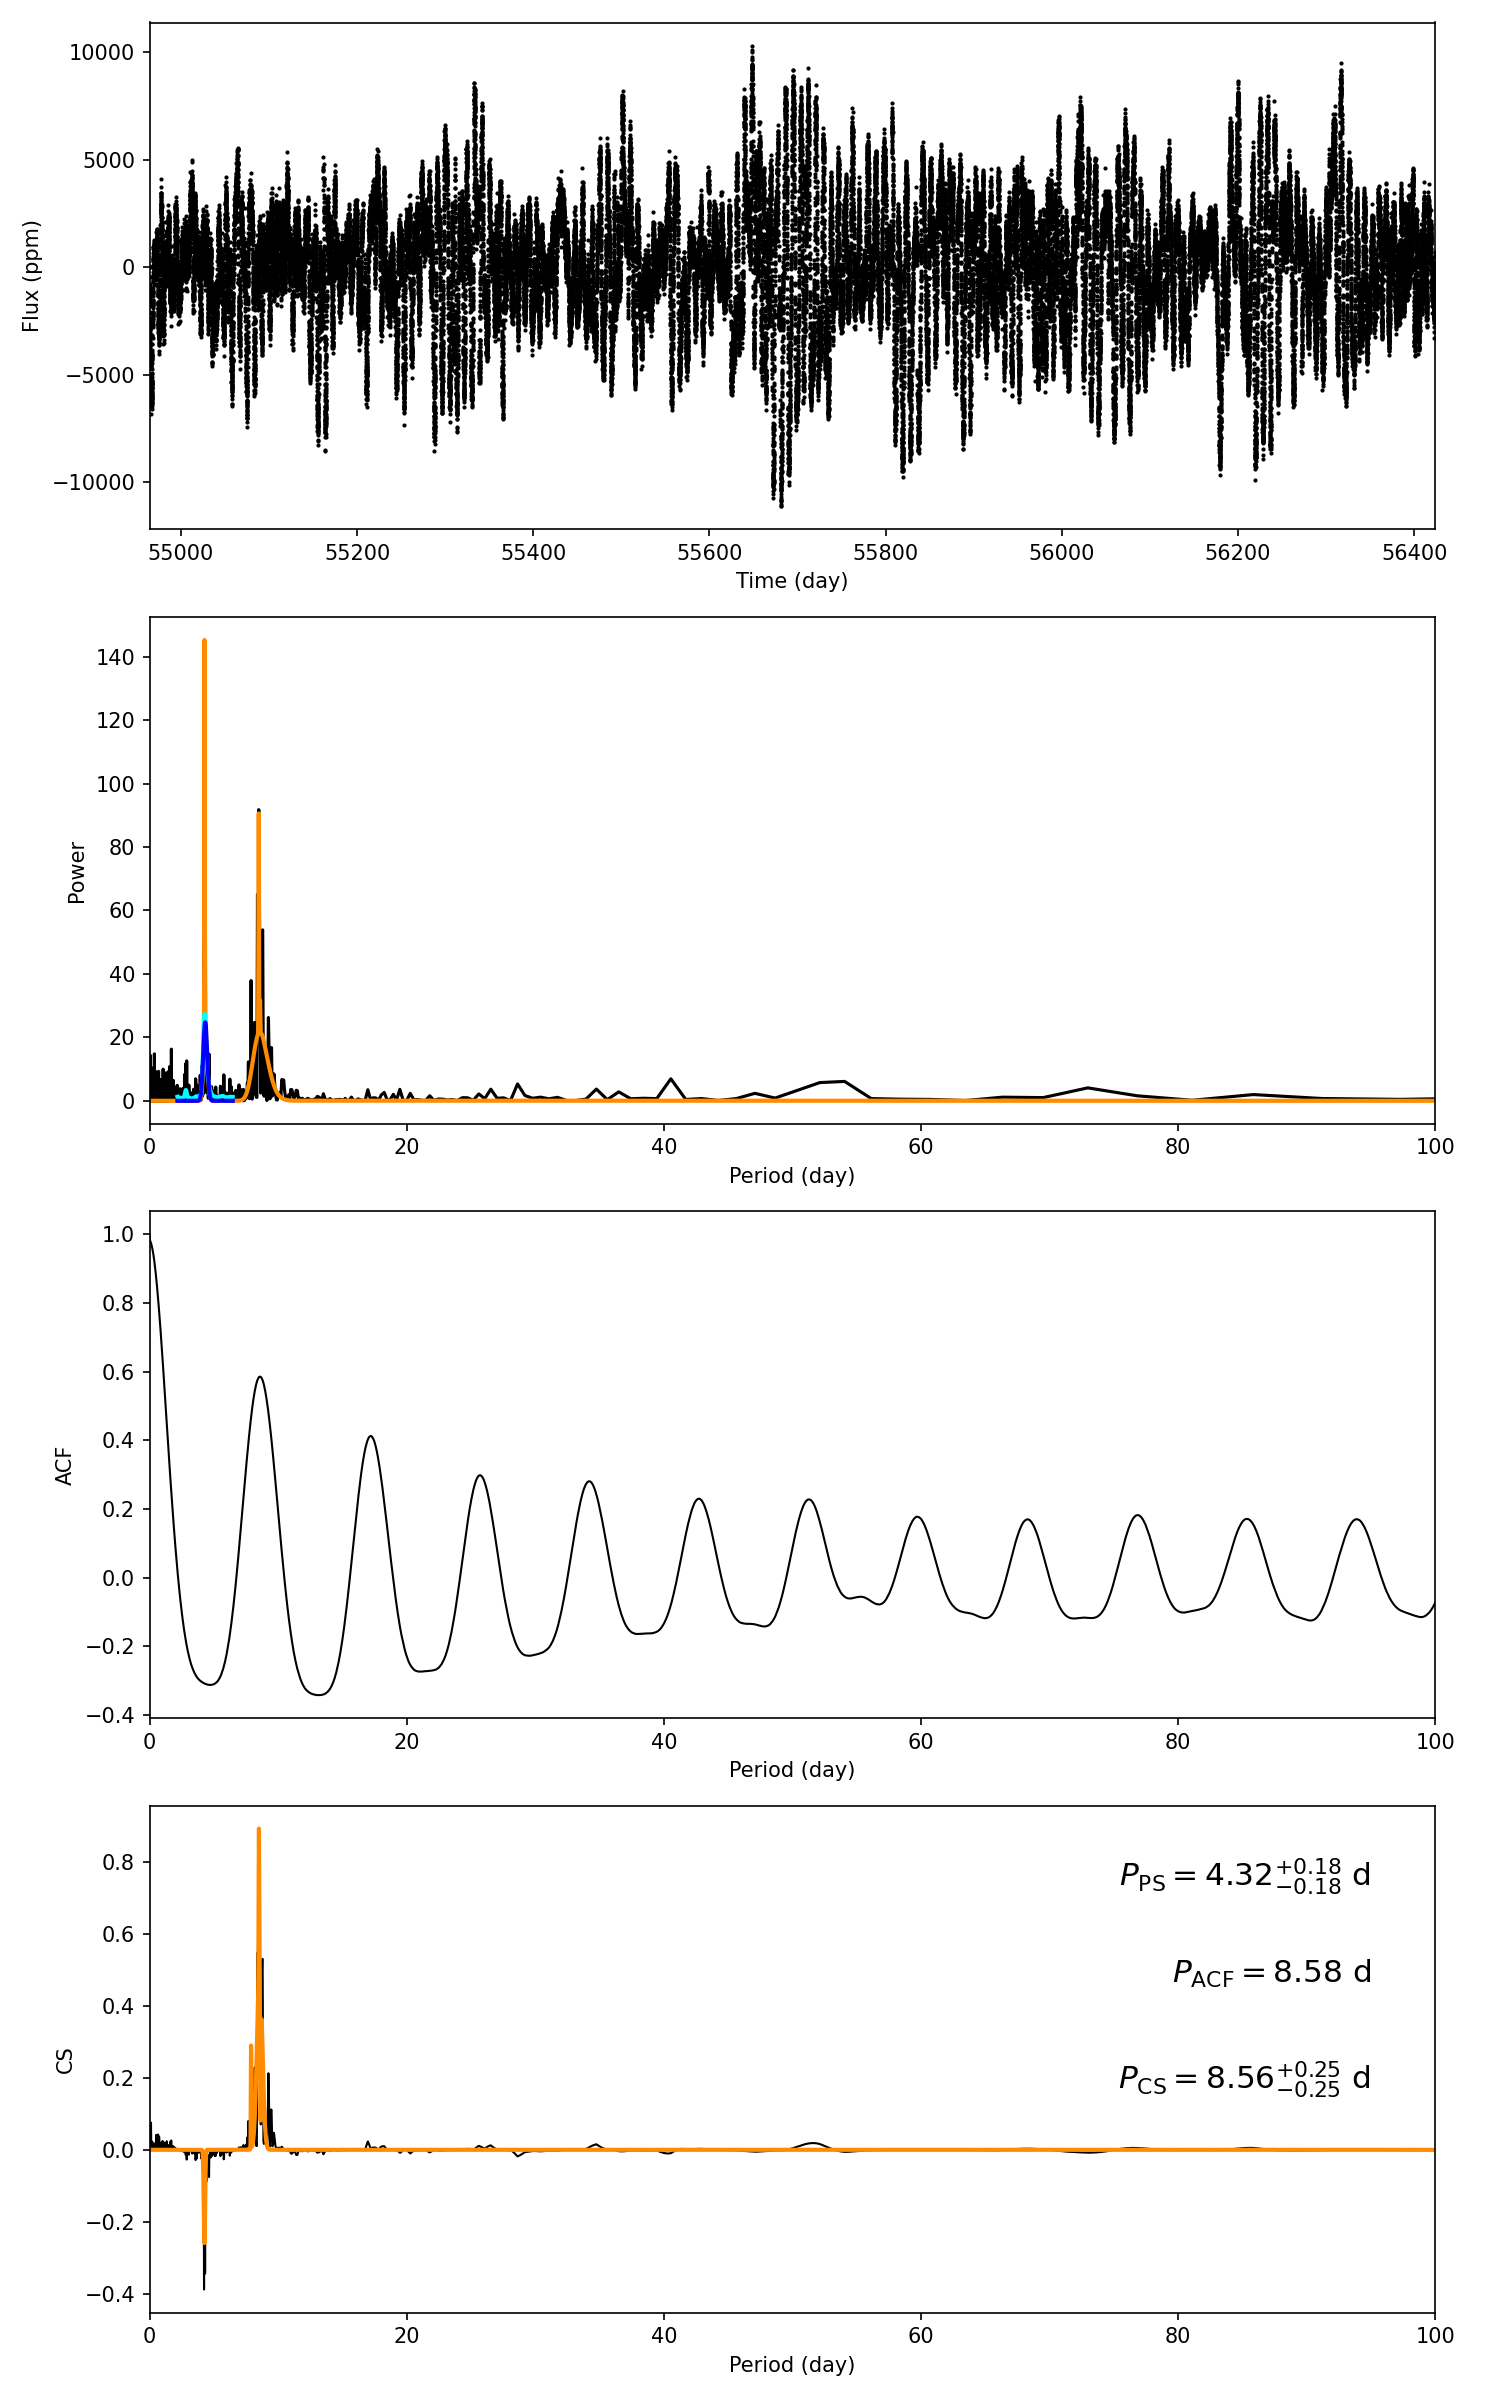

The data file committed next to this chart (first rows):
target_id, prot_ps, prot_acf, prot_cs, e_prot_ps, E_prot_ps, e_prot_acf, E_prot_acf, e_prot_cs, E_prot_cs, sph_ps, sph_acf, sph_cs, e_sph_ps, e_sph_acf, e_sph_cs, h_ps, fa_prob_ps, hacf, gacf, hcs
8174332, 4.323, 8.582, 8.557, 0.1815, 0.1815, -1.0, -1.0, 0.2459, 0.2459, 2657, 2785, 2794, 984.3, 865.7, 839.8, 99.4, 6.792005319765438e-44, 0.8969, 0.5712, 0.8469
